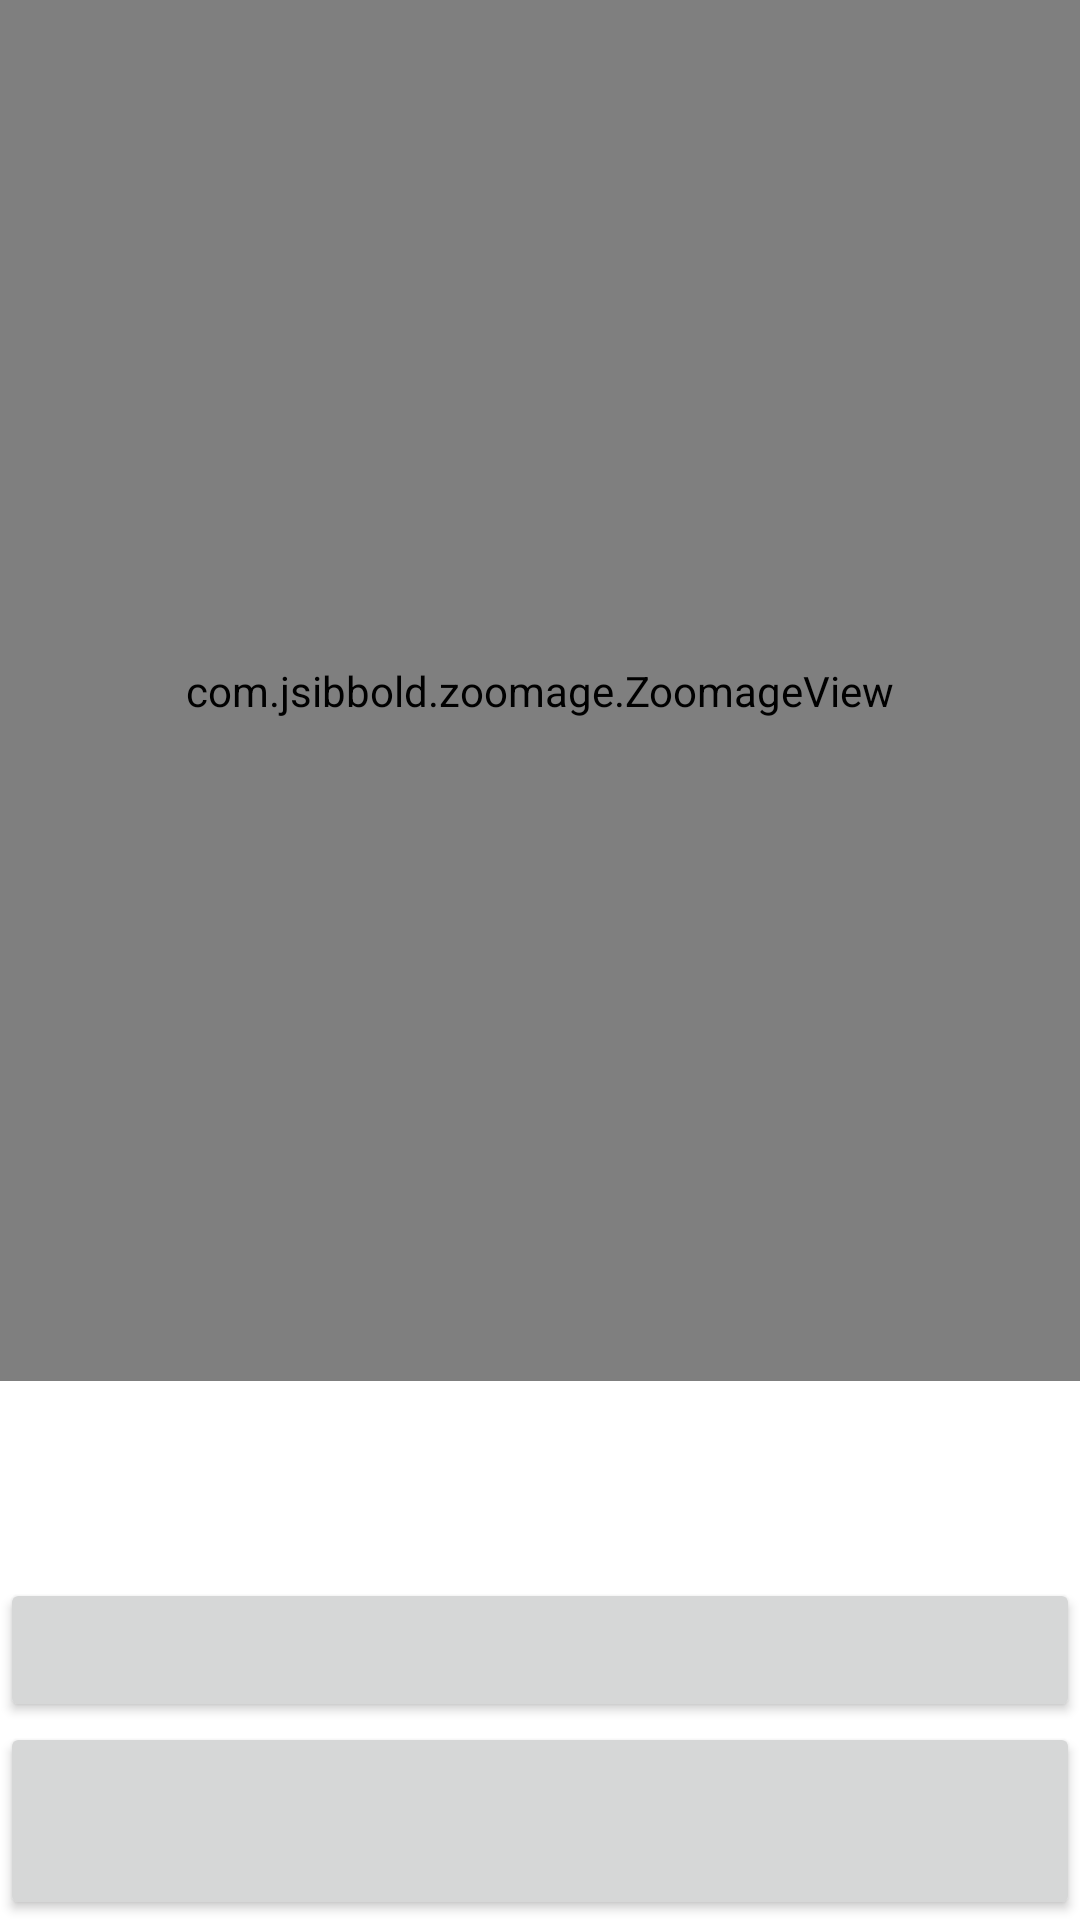

Here is an Android app screen rendered from its layout file. Give the layout XML and the strings, colors and styles it references.
<!-- AndroidManifest.xml: application theme Theme.CrosswordApplication -->
<!-- res/layout/activity_main.xml -->
<?xml version="1.0" encoding="utf-8"?>
<androidx.appcompat.widget.LinearLayoutCompat xmlns:android="http://schemas.android.com/apk/res/android"
    xmlns:app="http://schemas.android.com/apk/res-auto"
    android:id="@+id/linearLayout"
    android:orientation="vertical"
    xmlns:tools="http://schemas.android.com/tools"
    android:layout_width="match_parent"
    android:layout_height="match_parent"
    tools:context=".MainActivity">


    <com.jsibbold.zoomage.ZoomageView
        android:id="@+id/myZoomageView"
        android:layout_width="match_parent"
        android:layout_height="0dp"
        android:layout_weight="7"
        android:src="@drawable/ic_launcher_background"
        android:scaleType="fitXY"
        app:zoomage_restrictBounds="true"
        app:zoomage_animateOnReset="true"
        app:zoomage_autoResetMode="NEVER"
        app:zoomage_autoCenter="true"
        app:zoomage_zoomable="true"
        app:zoomage_translatable="true"
        app:zoomage_minScale="0.6"
        app:zoomage_maxScale="8"
        app:zoomage_doubleTapToZoom="false"
        />
    <TextView
        android:id="@+id/textView"
        android:layout_width="match_parent"
        android:layout_height="0dp"
        android:layout_weight="1"/>
    <Button
        android:id="@+id/button2"
        android:layout_width="match_parent"
        android:layout_height="wrap_content"/>
    <Button
        android:id="@+id/surfaceButton"

        android:layout_width="match_parent"
        android:layout_height="0dp"
        android:layout_weight="1"/>

</androidx.appcompat.widget.LinearLayoutCompat>
<!-- resources referenced by this layout -->
<resources>
  <style name="Theme.CrosswordApplication" parent="Theme.MaterialComponents.DayNight.DarkActionBar">
          
          <item name="colorPrimary">@color/purple_500</item>
          <item name="colorPrimaryVariant">@color/purple_700</item>
          <item name="colorOnPrimary">@color/white</item>
          
          <item name="colorSecondary">@color/teal_200</item>
          <item name="colorSecondaryVariant">@color/teal_700</item>
          <item name="colorOnSecondary">@color/black</item>
          
          <item name="android:statusBarColor" tools:targetApi="l">?attr/colorPrimaryVariant</item>
          
      </style>
  <color name="purple_500">#FF6200EE</color>
  <color name="purple_700">#FF3700B3</color>
  <color name="white">#FFFFFFFF</color>
  <color name="teal_200">#FF03DAC5</color>
  <color name="teal_700">#FF018786</color>
  <color name="black">#FF000000</color>
</resources>
